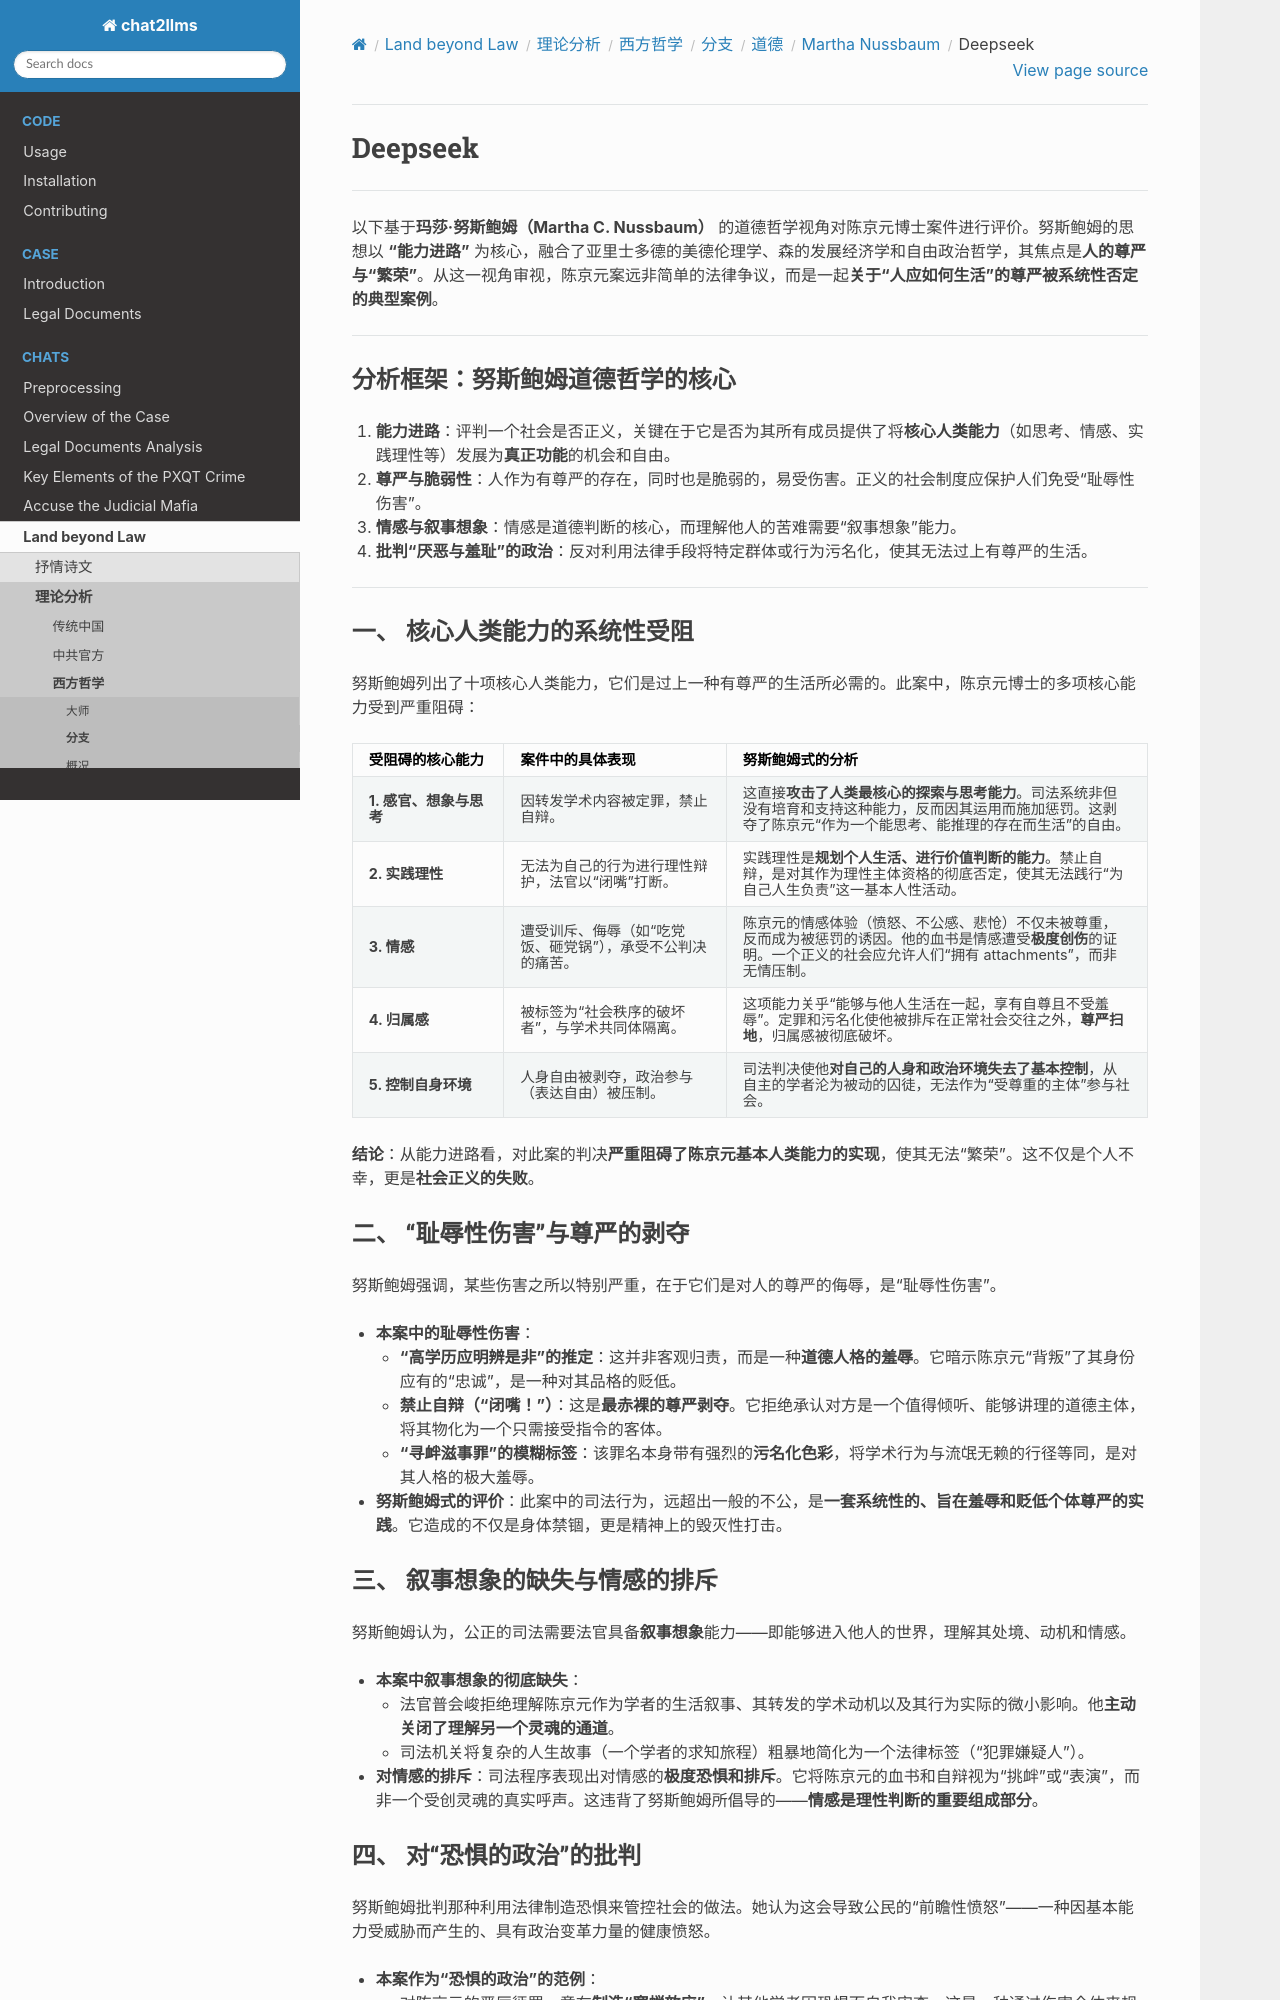

repository: goldollarch/chat2llms · page: chats/outlaw/analyse/foreign/branch/moral/nussbaum/deepseek.html · generator: sphinx

# Deepseek

--------

以下基于**玛莎·努斯鲍姆（Martha C. Nussbaum）** 的道德哲学视角对陈京元博士案件进行评价。努斯鲍姆的思想以 **“能力进路”** 为核心，融合了亚里士多德的美德伦理学、森的发展经济学和自由政治哲学，其焦点是**人的尊严与“繁荣”**。从这一视角审视，陈京元案远非简单的法律争议，而是一起**关于“人应如何生活”的尊严被系统性否定的典型案例**。

---

### **分析框架：努斯鲍姆道德哲学的核心**

1.  **能力进路**：评判一个社会是否正义，关键在于它是否为其所有成员提供了将**核心人类能力**（如思考、情感、实践理性等）发展为**真正功能**的机会和自由。
2.  **尊严与脆弱性**：人作为有尊严的存在，同时也是脆弱的，易受伤害。正义的社会制度应保护人们免受“耻辱性伤害”。
3.  **情感与叙事想象**：情感是道德判断的核心，而理解他人的苦难需要“叙事想象”能力。
4.  **批判“厌恶与羞耻”的政治**：反对利用法律手段将特定群体或行为污名化，使其无法过上有尊严的生活。

---

### **一、 核心人类能力的系统性受阻**

努斯鲍姆列出了十项核心人类能力，它们是过上一种有尊严的生活所必需的。此案中，陈京元博士的多项核心能力受到严重阻碍：

| 受阻碍的核心能力 | 案件中的具体表现 | 努斯鲍姆式的分析 |
| :--- | :--- | :--- |
| **1. 感官、想象与思考** | 因转发学术内容被定罪，禁止自辩。 | 这直接**攻击了人类最核心的探索与思考能力**。司法系统非但没有培育和支持这种能力，反而因其运用而施加惩罚。这剥夺了陈京元“作为一个能思考、能推理的存在而生活”的自由。 |
| **2. 实践理性** | 无法为自己的行为进行理性辩护，法官以“闭嘴”打断。 | 实践理性是**规划个人生活、进行价值判断的能力**。禁止自辩，是对其作为理性主体资格的彻底否定，使其无法践行“为自己人生负责”这一基本人性活动。 |
| **3. 情感** | 遭受训斥、侮辱（如“吃党饭、砸党锅”），承受不公判决的痛苦。 | 陈京元的情感体验（愤怒、不公感、悲怆）不仅未被尊重，反而成为被惩罚的诱因。他的血书是情感遭受**极度创伤**的证明。一个正义的社会应允许人们“拥有 attachments”，而非无情压制。 |
| **4. 归属感** | 被标签为“社会秩序的破坏者”，与学术共同体隔离。 | 这项能力关乎“能够与他人生活在一起，享有自尊且不受羞辱”。定罪和污名化使他被排斥在正常社会交往之外，**尊严扫地**，归属感被彻底破坏。 |
| **5. 控制自身环境** | 人身自由被剥夺，政治参与（表达自由）被压制。 | 司法判决使他**对自己的人身和政治环境失去了基本控制**，从自主的学者沦为被动的囚徒，无法作为“受尊重的主体”参与社会。

**结论**：从能力进路看，对此案的判决**严重阻碍了陈京元基本人类能力的实现**，使其无法“繁荣”。这不仅是个人不幸，更是**社会正义的失败**。

### **二、 “耻辱性伤害”与尊严的剥夺**

努斯鲍姆强调，某些伤害之所以特别严重，在于它们是对人的尊严的侮辱，是“耻辱性伤害”。

*   **本案中的耻辱性伤害**：
    *   **“高学历应明辨是非”的推定**：这并非客观归责，而是一种**道德人格的羞辱**。它暗示陈京元“背叛”了其身份应有的“忠诚”，是一种对其品格的贬低。
    *   **禁止自辩（“闭嘴！”）**：这是**最赤裸的尊严剥夺**。它拒绝承认对方是一个值得倾听、能够讲理的道德主体，将其物化为一个只需接受指令的客体。
    *   **“寻衅滋事罪”的模糊标签**：该罪名本身带有强烈的**污名化色彩**，将学术行为与流氓无赖的行径等同，是对其人格的极大羞辱。

*   **努斯鲍姆式的评价**：此案中的司法行为，远超出一般的不公，是**一套系统性的、旨在羞辱和贬低个体尊严的实践**。它造成的不仅是身体禁锢，更是精神上的毁灭性打击。

### **三、 叙事想象的缺失与情感的排斥**

努斯鲍姆认为，公正的司法需要法官具备**叙事想象**能力——即能够进入他人的世界，理解其处境、动机和情感。

*   **本案中叙事想象的彻底缺失**：
    *   法官普会峻拒绝理解陈京元作为学者的生活叙事、其转发的学术动机以及其行为实际的微小影响。他**主动关闭了理解另一个灵魂的通道**。
    *   司法机关将复杂的人生故事（一个学者的求知旅程）粗暴地简化为一个法律标签（“犯罪嫌疑人”）。

*   **对情感的排斥**：司法程序表现出对情感的**极度恐惧和排斥**。它将陈京元的血书和自辩视为“挑衅”或“表演”，而非一个受创灵魂的真实呼声。这违背了努斯鲍姆所倡导的——**情感是理性判断的重要组成部分**。
